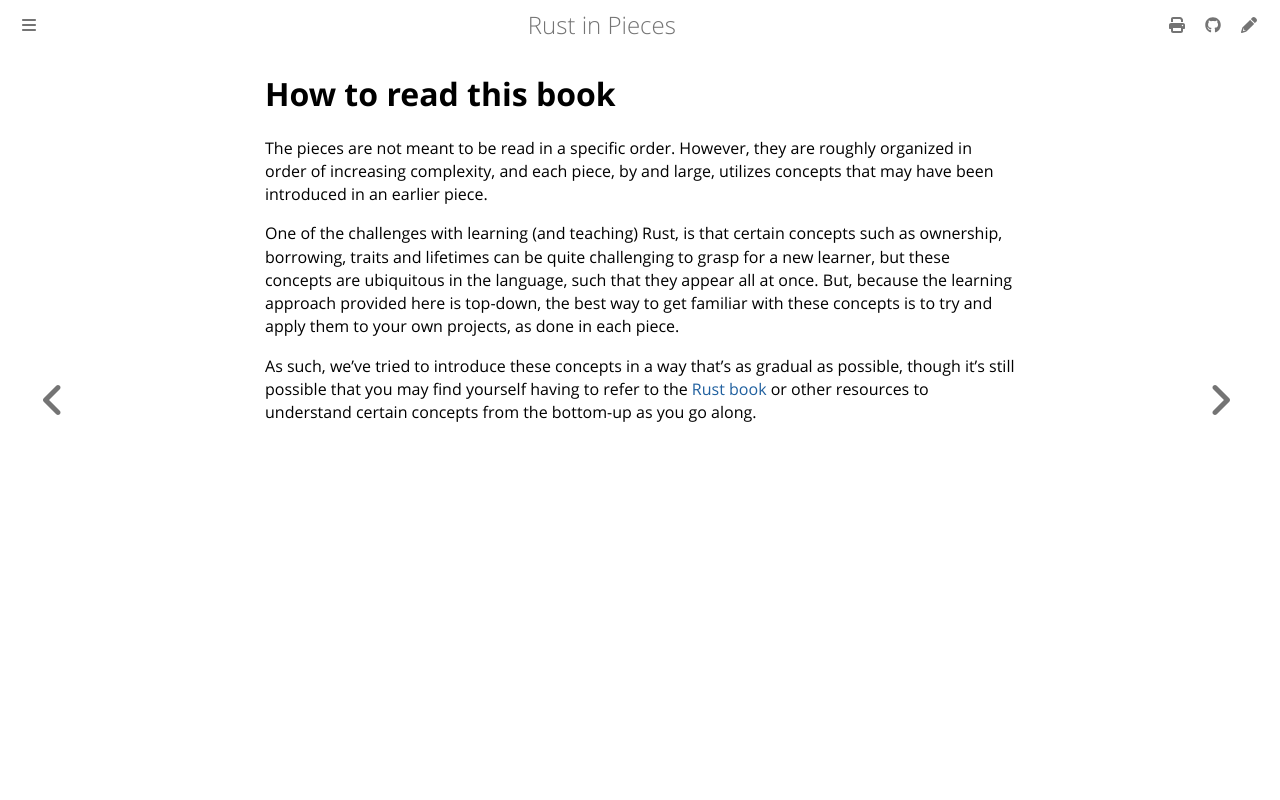

repository: thedataquarry/rustinpieces · page: introduction/how-to-read.html · generator: mdbook

# How to read this book

The pieces are not meant to be read in a specific order. However, they are roughly organized in order of increasing complexity, and each piece, by and large, utilizes concepts that may have been introduced in an earlier piece.

One of the challenges with learning (and teaching) Rust, is that certain concepts such as ownership, borrowing, traits and lifetimes can be quite challenging to grasp for a new learner, but these concepts are ubiquitous in the language, such that they appear all at once. But, because the learning approach provided here is top-down, the best way to get familiar with these concepts is to try and apply them to your own projects, as done in each piece.

As such, we've tried to introduce these concepts in a way that's as gradual as possible, though it's still possible that you may find yourself having to refer to the [Rust book](https://doc.rust-lang.org/book/) or other resources to understand certain concepts from the bottom-up as you go along.
